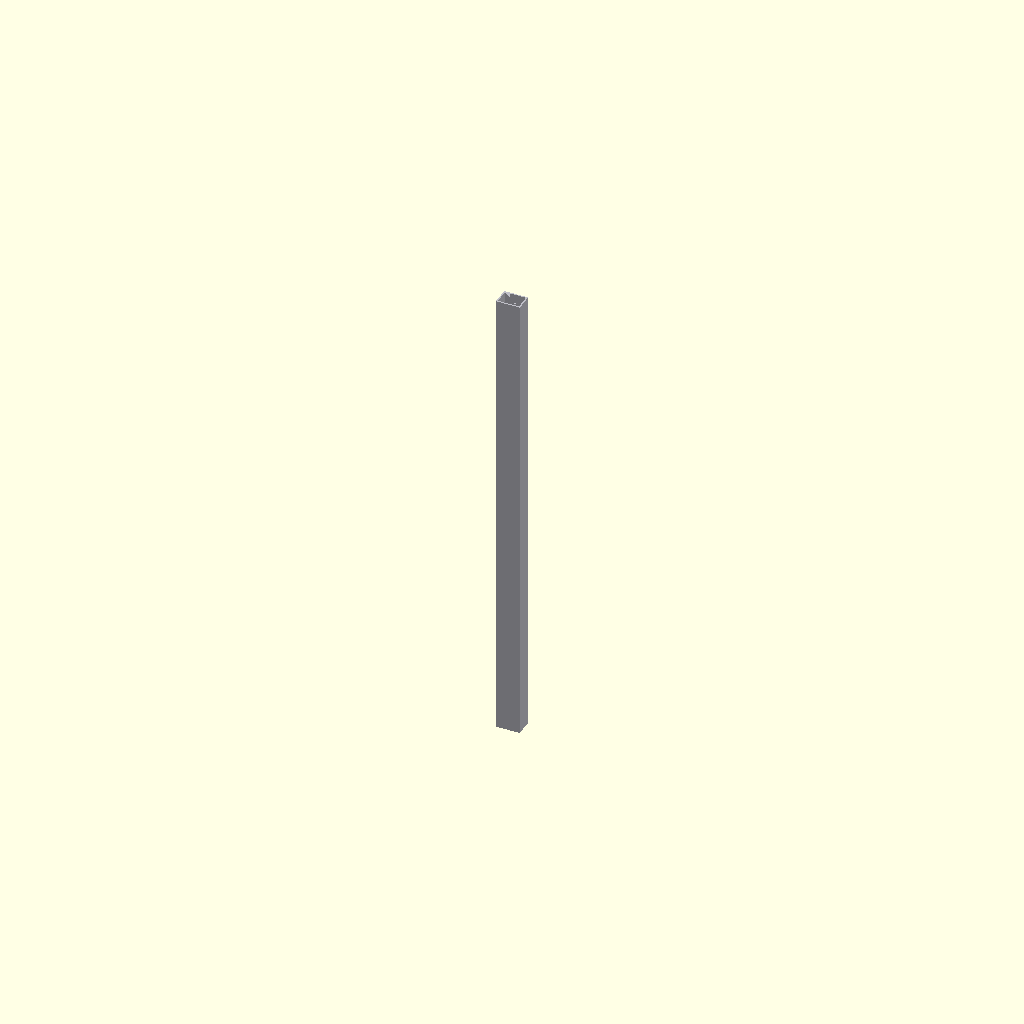
Cell 1 — every parameter at its default value.
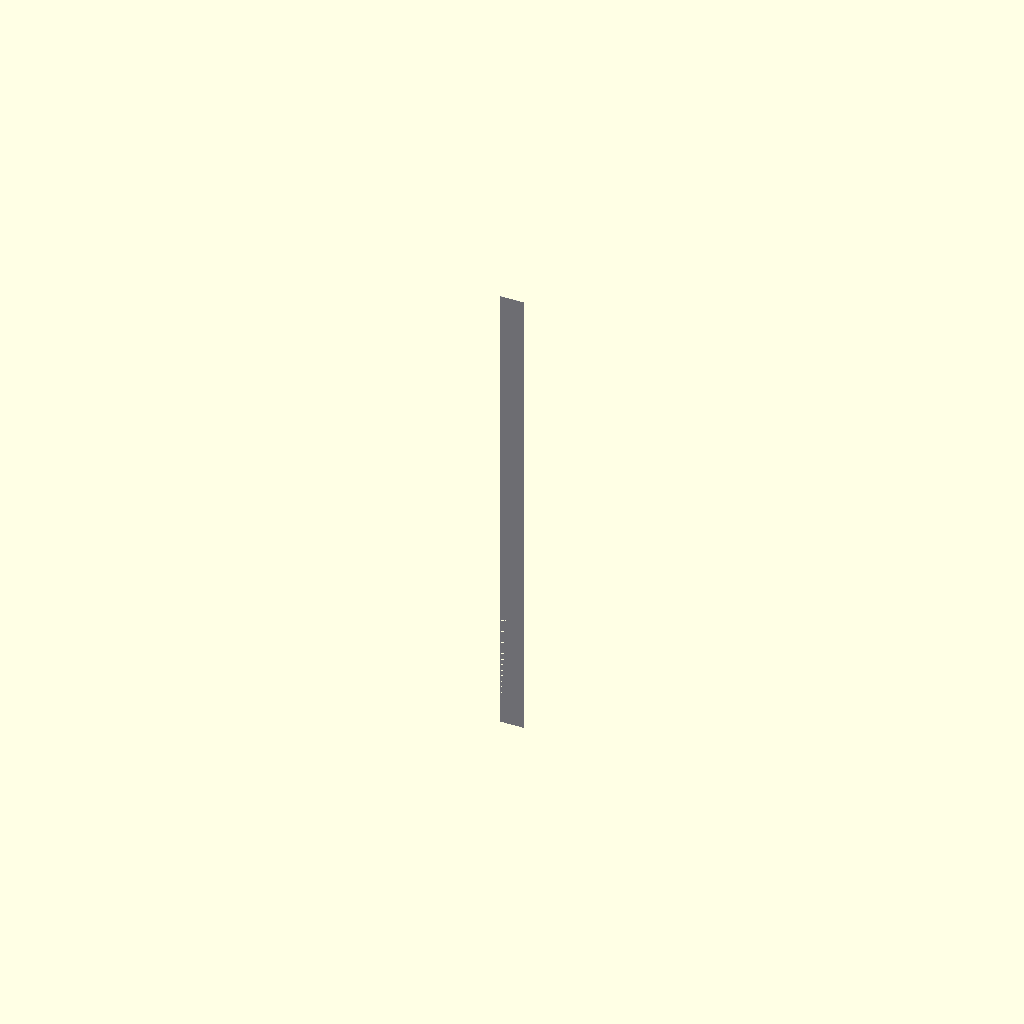
Cell 2: H = 0.1 (everything else at default).
All cells are drawn from one camera (rotation 55°, 0°, 25°, orthographic, colour scheme Cornfield), so only the parameter changes between them.
The OpenSCAD source (results/nopscadlib/ablations/no_retrieval/scad/box_section__AL50p8x38p1x3.scad):
// Aluminium rectangular box section: 50.8mm x 38.1mm x 3.0mm
// Robust hollow extrusion (one connected solid)

// Parameters
L = 1000;   //[50:2000:10]   Length (Z)
W = 50.8;   //[25.4:101.6:0.1] Outside width (X)
H = 38.1;   //[19.05:76.2:0.1] Outside height (Y)
t = 3.0;    //[1.0:10:0.1]   Wall thickness
eps = 0.05; //[0.01:0.2:0.01] Boolean tolerance

$fn = 64;

// Derived inner dimensions (must remain positive)
innerW = max(W - 2*t, eps);
innerH = max(H - 2*t, eps);

module box_section(len=L, w=W, h=H, th=t) {
    difference() {
        // Outer solid
        cube([w, h, len], center=true);

        // Inner void: slightly longer in Z to guarantee clean subtraction
        cube([innerW, innerH, len + 2*eps], center=true);
    }
}

// Final output (centered at origin)
color([0.75, 0.75, 0.78]) box_section();
Customizer parameters (derived from the source; name, type, default, range or options):
L: number, default 1000, range 10 to 50, step 2000
W: number, default 50.8, range 0.1 to 25.4, step 101.6
H: number, default 38.1, range 0.1 to 19.05, step 76.2
t: number, default 3, range 0.1 to 1, step 10
eps: number, default 0.05, range 0.01 to 0.01, step 0.2
